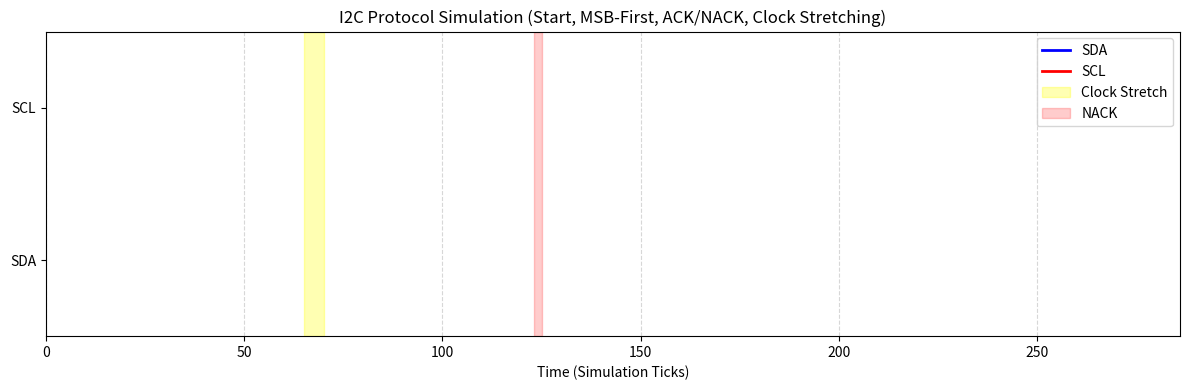

Write the Python code that produced this figure.
import numpy as np
import matplotlib.pyplot as plt
import matplotlib.animation as animation
import struct

class I2CSimulator:
    def __init__(self):
        # We will store the waveform as a series of (time, sda_state, scl_state)
        self.time = [0]
        self.sda = [1]
        self.scl = [1]
        self.current_t = 0
        
    def _step(self, sda_val, scl_val, duration=1):
        """Advances the simulation by 'duration' time steps."""
        self.current_t += duration
        self.time.append(self.current_t)
        self.sda.append(sda_val)
        self.scl.append(scl_val)

    def add_idle(self, duration=2):
        self._step(1, 1, duration)

    def add_start(self):
        # SCL is high, SDA goes low
        self._step(1, 1, 1)
        self._step(0, 1, 1)
        self._step(0, 0, 1)

    def add_stop(self):
        # SCL goes high, then SDA goes high
        self._step(0, 0, 1)
        self._step(0, 1, 1)
        self._step(1, 1, 1)
        self.add_idle()

    def add_bit(self, bit_val, stretch_duration=0):
        # Master sets data while SCL is low
        self._step(bit_val, 0, 1)
        
        if stretch_duration > 0:
            # CLOCK STRETCHING: Slave holds SCL low
            self._step(bit_val, 0, stretch_duration)
            
        # Clock goes high (data is valid)
        self._step(bit_val, 1, 2)
        # Clock goes low
        self._step(bit_val, 0, 1)

    def encode_byte(self, byte_val, is_nack=False, stretch_duration=0):
        """Encodes an 8-bit value MSB first, followed by ACK/NACK."""
        for i in range(7, -1, -1):
            bit = (byte_val >> i) & 1
            self.add_bit(bit)
            
        # 9th Bit: ACK (0) or NACK (1)
        ack_bit = 1 if is_nack else 0
        self.add_bit(ack_bit, stretch_duration=stretch_duration)

    def encode_packet(self, address, rw_bit, data_bytes, force_nack_at=-1, stretch_at=-1):
        """
        Encodes a full I2C packet.
        address: 7-bit integer
        rw_bit: 0 for Write, 1 for Read
        data_bytes: list of 8-bit integers
        force_nack_at: index of byte to NACK (-1 for no NACK)
        stretch_at: index of byte to apply clock stretching after (-1 for none)
        """
        self.add_start()
        
        # Address + R/W
        addr_byte = (address << 1) | (rw_bit & 1)
        self.encode_byte(addr_byte)
        
        for idx, data in enumerate(data_bytes):
            is_nack = (idx == force_nack_at)
            stretch = 5 if (idx == stretch_at) else 0
            self.encode_byte(data, is_nack=is_nack, stretch_duration=stretch)
            if is_nack:
                break # Master aborts on NACK
                
        self.add_stop()

    def decode_waveform(self):
        """Decodes the waveform arrays back into byte packets."""
        decoded_packets = []
        current_packet = []
        current_byte = 0
        bit_count = 0
        in_packet = False
        
        for i in range(1, len(self.time)):
            # Detect START: SCL is High, SDA falls
            if self.scl[i-1] == 1 and self.scl[i] == 1 and self.sda[i-1] == 1 and self.sda[i] == 0:
                in_packet = True
                current_packet = []
                current_byte = 0
                bit_count = 0
                continue
                
            # Detect STOP: SCL is High, SDA rises
            if self.scl[i-1] == 1 and self.scl[i] == 1 and self.sda[i-1] == 0 and self.sda[i] == 1:
                if in_packet:
                    decoded_packets.append(current_packet)
                in_packet = False
                continue
                
            # Sample Data: SCL rises
            if in_packet and self.scl[i-1] == 0 and self.scl[i] == 1:
                bit_val = self.sda[i]
                if bit_count < 8:
                    current_byte = (current_byte << 1) | bit_val
                    bit_count += 1
                else:
                    # 9th bit is ACK/NACK
                    ack_nack = "NACK" if bit_val == 1 else "ACK"
                    current_packet.append((hex(current_byte), ack_nack))
                    current_byte = 0
                    bit_count = 0
                    if bit_val == 1: # NACK usually aborts the sequence
                        pass 
                        
        return decoded_packets

def run_simulation():
    sim = I2CSimulator()
    
    # 1. Normal Packet (MPU6050 Addr 0x68, Write 0xAF)
    sim.encode_packet(address=0x68, rw_bit=0, data_bytes=[0xAF])
    
    # 2. Packet with Clock Stretching
    # Slave holds clock low after receiving 0x11
    sim.encode_packet(address=0x68, rw_bit=0, data_bytes=[0x11, 0x22], stretch_at=0)
    
    # 3. Packet with NACK
    # Master writes 0xEE, slave NACKs it, master stops
    sim.encode_packet(address=0x68, rw_bit=0, data_bytes=[0xEE, 0xFF], force_nack_at=0)

    # Decode what we generated
    decoded = sim.decode_waveform()
    print("--- I2C Decoder Output ---")
    for idx, pkt in enumerate(decoded):
        print(f"Packet {idx+1}: {pkt}")

    # Plotting & Animation
    fig, ax = plt.subplots(figsize=(12, 4))
    fig.canvas.manager.set_window_title('I2C Playground')
    
    ax.set_xlim(0, max(sim.time) + 5)
    ax.set_ylim(-0.5, 3.5)
    ax.set_yticks([0.5, 2.5])
    ax.set_yticklabels(['SDA', 'SCL'])
    ax.set_xlabel('Time (Simulation Ticks)')
    ax.set_title('I2C Protocol Simulation (Start, MSB-First, ACK/NACK, Clock Stretching)')
    ax.grid(True, which='both', axis='x', linestyle='--', alpha=0.5)

    # Offset SCL by +2 for visual stacking
    scl_plot_data = [val + 2 for val in sim.scl]
    
    line_sda, = ax.step([], [], where='post', color='blue', lw=2, label='SDA')
    line_scl, = ax.step([], [], where='post', color='red', lw=2, label='SCL')
    
    # Highlight stretches and NACKs
    ax.axvspan(65, 70, color='yellow', alpha=0.3, label='Clock Stretch')
    ax.axvspan(123, 125, color='red', alpha=0.2, label='NACK')
    ax.legend(loc='upper right')

    def init():
        line_sda.set_data([], [])
        line_scl.set_data([], [])
        return line_sda, line_scl

    def animate(i):
        # Speed up animation by revealing multiple steps per frame
        idx = min(i * 3, len(sim.time)) 
        line_sda.set_data(sim.time[:idx], sim.sda[:idx])
        line_scl.set_data(sim.time[:idx], scl_plot_data[:idx])
        return line_sda, line_scl

    # Frame count calculated to finish the whole array
    frames = (len(sim.time) // 3) + 10 
    ani = animation.FuncAnimation(fig, animate, init_func=init, frames=frames, interval=20, blit=True, repeat=False)
    
    plt.tight_layout()
    plt.show()

if __name__ == "__main__":
    run_simulation()
